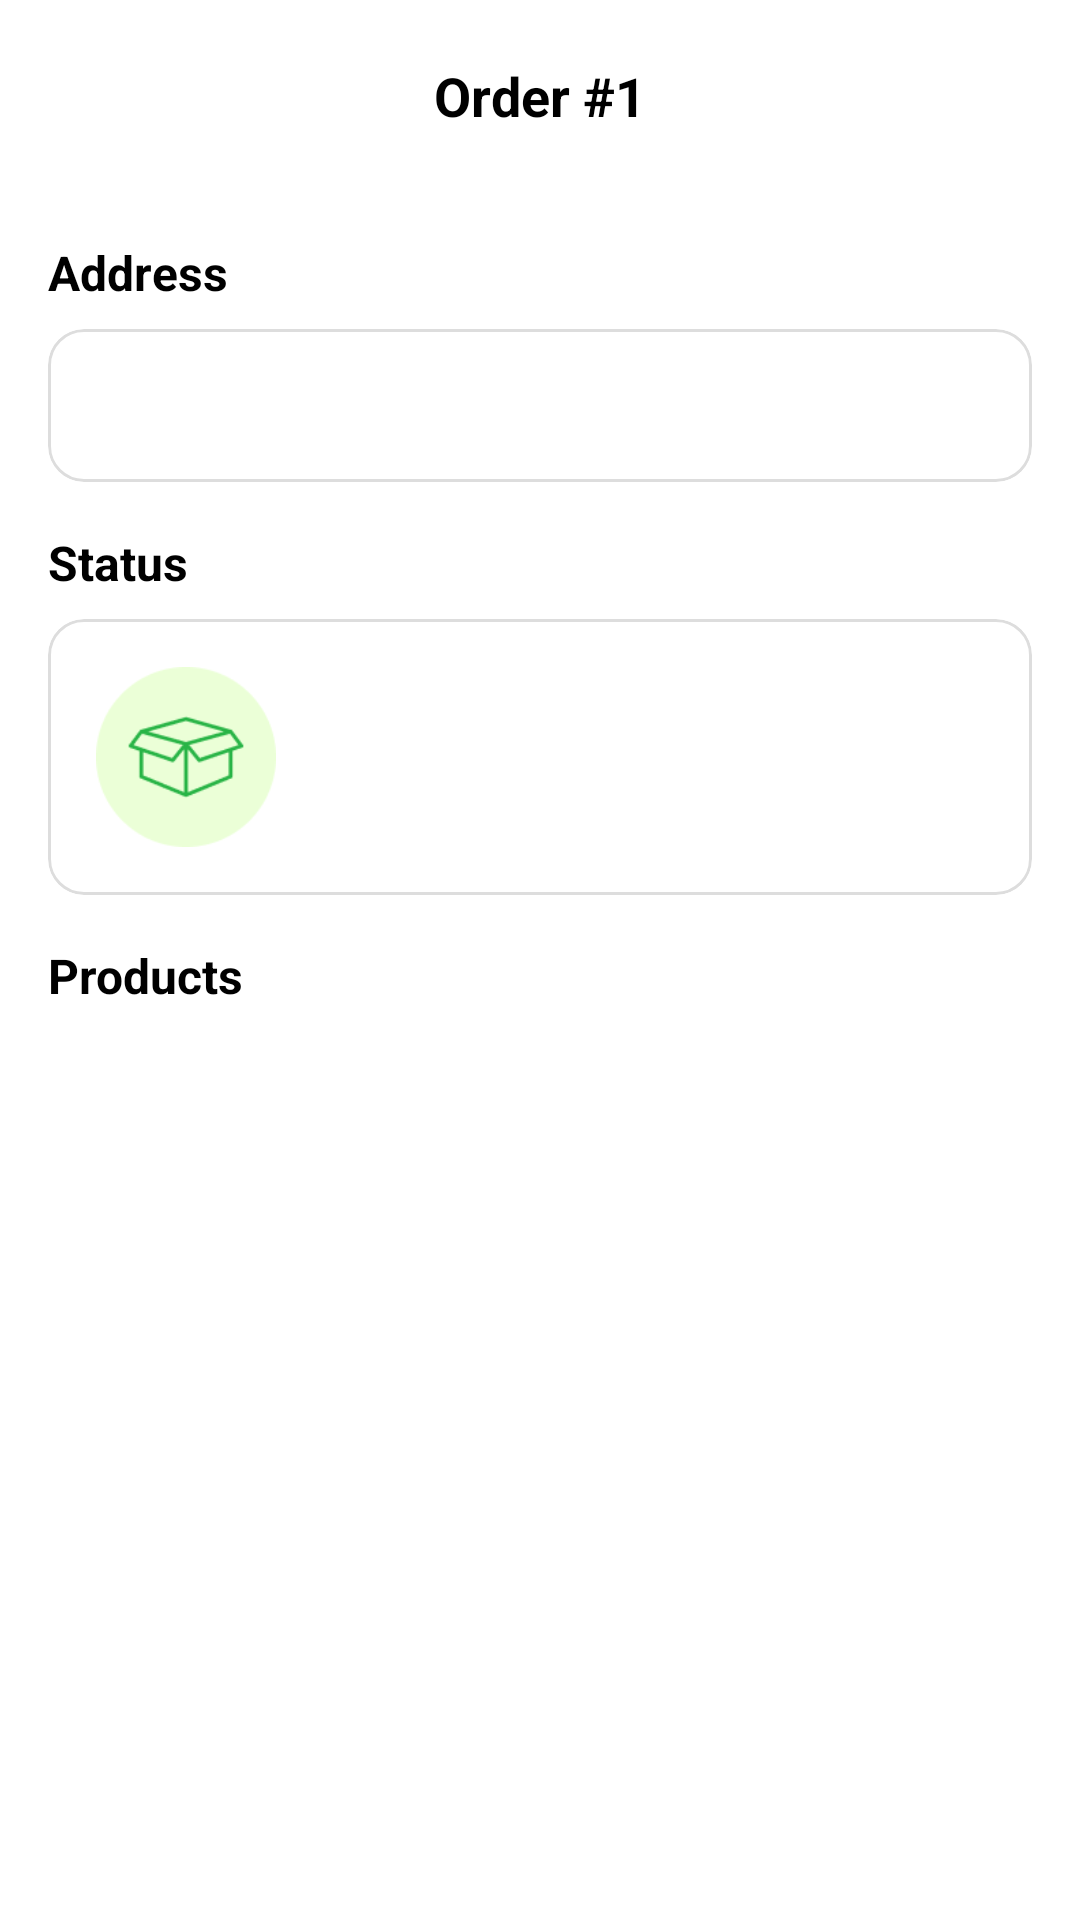

Android layout source for this screen:
<!-- AndroidManifest.xml: application theme Theme.YummyExpress -->
<!-- res/layout/fragment_order_detail.xml -->
<?xml version="1.0" encoding="utf-8"?>
<androidx.constraintlayout.widget.ConstraintLayout xmlns:android="http://schemas.android.com/apk/res/android"
    xmlns:app="http://schemas.android.com/apk/res-auto"
    xmlns:tools="http://schemas.android.com/tools"
    android:layout_width="match_parent"
    android:layout_height="match_parent"
    tools:context=".presentation.screen.profile.order_detail.OrderDetailFragment">

    <com.google.android.material.appbar.AppBarLayout
        android:id="@+id/app_bar_layout"
        android:layout_width="0dp"
        android:layout_height="wrap_content"
        android:background="@color/background"
        app:layout_constraintEnd_toEndOf="parent"
        app:layout_constraintStart_toStartOf="parent"
        app:layout_constraintTop_toTopOf="parent">

        <com.google.android.material.appbar.MaterialToolbar
            android:id="@+id/toolbar"
            android:layout_width="match_parent"
            android:layout_height="wrap_content"
            app:navigationIcon="@drawable/ic_back"
            app:navigationIconTint="@color/title"
            app:title="Order #1"
            app:titleCentered="true"
            app:titleTextAppearance="@style/ToolbarTextAppearance" />

    </com.google.android.material.appbar.AppBarLayout>

    <ScrollView
        android:layout_width="match_parent"
        android:layout_height="0dp"
        android:scrollbars="none"
        app:layout_constraintBottom_toBottomOf="parent"
        app:layout_constraintEnd_toEndOf="parent"
        app:layout_constraintStart_toStartOf="parent"
        app:layout_constraintTop_toBottomOf="@id/app_bar_layout">

        <androidx.constraintlayout.widget.ConstraintLayout
            android:layout_width="match_parent"
            android:layout_height="wrap_content">

            <TextView
                android:id="@+id/address_label"
                android:layout_width="match_parent"
                android:layout_height="wrap_content"
                android:layout_marginTop="16dp"
                android:paddingHorizontal="16dp"
                android:text="@string/address"
                android:textColor="@color/title"
                android:textSize="16sp"
                android:textStyle="bold"
                app:layout_constraintEnd_toEndOf="parent"
                app:layout_constraintStart_toStartOf="parent"
                app:layout_constraintTop_toTopOf="parent" />

            <com.google.android.material.card.MaterialCardView
                android:id="@+id/address_container"
                android:layout_width="0dp"
                android:layout_height="wrap_content"
                android:layout_marginHorizontal="16dp"
                android:layout_marginVertical="8dp"
                app:cardBackgroundColor="@color/background"
                app:layout_constraintEnd_toEndOf="parent"
                app:layout_constraintStart_toStartOf="parent"
                app:layout_constraintTop_toBottomOf="@+id/address_label"
                app:strokeColor="@color/stroke">

                <androidx.constraintlayout.widget.ConstraintLayout
                    android:layout_width="match_parent"
                    android:layout_height="wrap_content"
                    android:paddingHorizontal="16dp"
                    android:paddingVertical="16dp">

                    <TextView
                        android:id="@+id/address"
                        android:layout_width="0dp"
                        android:layout_height="wrap_content"
                        android:textStyle="bold"
                        app:layout_constraintEnd_toEndOf="parent"
                        app:layout_constraintStart_toStartOf="parent"
                        app:layout_constraintTop_toTopOf="parent"
                        tools:text="Alikhan Bokeikhan, 30" />

                </androidx.constraintlayout.widget.ConstraintLayout>

            </com.google.android.material.card.MaterialCardView>


            <TextView
                android:id="@+id/status_label"
                android:layout_width="match_parent"
                android:layout_height="wrap_content"
                android:layout_marginTop="16dp"
                android:paddingHorizontal="16dp"
                android:text="@string/status"
                android:textColor="@color/title"
                android:textSize="16sp"
                android:textStyle="bold"
                app:layout_constraintTop_toBottomOf="@+id/address_container" />

            <com.google.android.material.card.MaterialCardView
                android:id="@+id/status_container"
                android:layout_width="0dp"
                android:layout_height="wrap_content"
                android:layout_marginHorizontal="16dp"
                android:layout_marginVertical="8dp"
                app:cardBackgroundColor="@color/background"
                app:layout_constraintEnd_toEndOf="parent"
                app:layout_constraintStart_toStartOf="parent"
                app:layout_constraintTop_toBottomOf="@+id/status_label"
                app:strokeColor="@color/stroke">

                <androidx.constraintlayout.widget.ConstraintLayout
                    android:layout_width="match_parent"
                    android:layout_height="wrap_content"
                    android:paddingHorizontal="16dp"
                    android:paddingVertical="16dp">

                    <ImageView
                        android:id="@+id/status_image"
                        android:layout_width="60dp"
                        android:layout_height="60dp"
                        android:src="@drawable/ic_order"
                        app:layout_constraintStart_toStartOf="parent"
                        app:layout_constraintTop_toTopOf="@+id/status_name" />

                    <TextView
                        android:id="@+id/status_name"
                        android:layout_width="0dp"
                        android:layout_height="wrap_content"
                        android:layout_marginStart="24dp"
                        android:textColor="@color/title"
                        android:textSize="16sp"
                        android:textStyle="bold"
                        app:layout_constraintEnd_toEndOf="parent"
                        app:layout_constraintStart_toEndOf="@+id/status_image"
                        app:layout_constraintTop_toTopOf="parent"
                        tools:text="Ordered" />

                    <TextView
                        android:id="@+id/status_description"
                        android:layout_width="0dp"
                        android:layout_height="wrap_content"
                        android:layout_marginTop="4dp"
                        app:layout_constraintEnd_toEndOf="parent"
                        app:layout_constraintStart_toStartOf="@+id/status_name"
                        app:layout_constraintTop_toBottomOf="@+id/status_name"
                        tools:text="Therer wil bdsfjsdlj" />

                </androidx.constraintlayout.widget.ConstraintLayout>

            </com.google.android.material.card.MaterialCardView>


            <LinearLayout
                android:id="@+id/product_list_container"
                android:layout_width="0dp"
                android:layout_height="wrap_content"
                android:layout_marginTop="16dp"
                android:orientation="vertical"
                android:paddingHorizontal="16dp"
                app:layout_constraintEnd_toEndOf="parent"
                app:layout_constraintStart_toStartOf="parent"
                app:layout_constraintTop_toBottomOf="@+id/status_container">

                <TextView
                    android:layout_width="match_parent"
                    android:layout_height="wrap_content"
                    android:layout_marginBottom="16dp"
                    android:text="@string/products"
                    android:textColor="@color/title"
                    android:textSize="16sp"
                    android:textStyle="bold" />

                <com.facebook.shimmer.ShimmerFrameLayout
                    android:id="@+id/product_list_loading"
                    android:layout_width="match_parent"
                    android:layout_height="wrap_content"
                    android:visibility="gone">

                    <LinearLayout
                        android:layout_width="match_parent"
                        android:layout_height="wrap_content"
                        android:orientation="vertical">

                        <include layout="@layout/placeholder_cart_product" />

                        <include layout="@layout/placeholder_cart_product" />

                        <include layout="@layout/placeholder_cart_product" />

                    </LinearLayout>

                </com.facebook.shimmer.ShimmerFrameLayout>

                <androidx.recyclerview.widget.RecyclerView
                    android:id="@+id/product_list"
                    android:layout_width="match_parent"
                    android:layout_height="wrap_content"
                    android:clipToPadding="false"
                    android:paddingBottom="48dp"
                    android:visibility="gone"
                    app:layoutManager="androidx.recyclerview.widget.LinearLayoutManager"
                    tools:listitem="@layout/item_checkout_product" />

            </LinearLayout>

        </androidx.constraintlayout.widget.ConstraintLayout>
    </ScrollView>

</androidx.constraintlayout.widget.ConstraintLayout>
<!-- res/layout/placeholder_cart_product.xml (included above) -->
<?xml version="1.0" encoding="utf-8"?>
<View xmlns:android="http://schemas.android.com/apk/res/android"
    android:layout_width="match_parent"
    android:layout_height="85dp"
    android:layout_marginVertical="6dp"
    android:background="@drawable/shape_placeholder"
    android:backgroundTint="@color/place_holder" />
<!-- res/layout/item_checkout_product.xml (included above) -->
<?xml version="1.0" encoding="utf-8"?>
<com.google.android.material.card.MaterialCardView xmlns:android="http://schemas.android.com/apk/res/android"
    xmlns:app="http://schemas.android.com/apk/res-auto"
    xmlns:tools="http://schemas.android.com/tools"
    android:layout_width="match_parent"
    android:layout_height="wrap_content"
    android:layout_marginVertical="6dp"
    app:cardBackgroundColor="@color/background"
    app:strokeColor="@color/stroke">

    <androidx.constraintlayout.widget.ConstraintLayout
        android:layout_width="match_parent"
        android:layout_height="wrap_content"
        android:paddingVertical="8dp">

        <ImageView
            android:id="@+id/image"
            android:layout_width="70dp"
            android:layout_height="70dp"
            android:layout_gravity="center"
            android:layout_marginStart="16dp"
            android:src="@drawable/ic_fresh_peach"
            app:layout_constraintBottom_toBottomOf="parent"
            app:layout_constraintStart_toStartOf="parent"
            app:layout_constraintTop_toTopOf="@+id/name" />

        <TextView
            android:id="@+id/name"
            android:layout_width="0dp"
            android:layout_height="wrap_content"
            android:layout_marginStart="24dp"
            android:layout_marginEnd="16dp"
            android:layout_marginTop="4dp"
            android:textColor="@color/title"
            android:textSize="16sp"
            android:textStyle="bold"
            app:layout_constraintEnd_toStartOf="@+id/quantity_container"
            app:layout_constraintStart_toEndOf="@+id/image"
            app:layout_constraintTop_toTopOf="parent"
            tools:text="Fresh Peach" />

        <TextView
            android:id="@+id/price"
            android:layout_width="wrap_content"
            android:layout_height="wrap_content"
            android:layout_gravity="center"
            android:layout_marginTop="4dp"
            android:gravity="center"
            android:textColor="@color/primary"
            android:textStyle="bold"
            app:layout_constraintStart_toStartOf="@+id/name"
            app:layout_constraintTop_toBottomOf="@+id/name"
            tools:text="562,55 ₸ / kg" />


        <LinearLayout
            android:id="@+id/quantity_container"
            android:layout_width="120dp"
            android:layout_height="match_parent"
            android:layout_gravity="center"
            android:layout_marginHorizontal="16dp"
            android:gravity="center"
            android:visibility="visible"
            app:layout_constraintBottom_toBottomOf="@+id/image"
            app:layout_constraintEnd_toEndOf="parent"
            app:layout_constraintTop_toTopOf="@+id/image">

            <TextView
                android:id="@+id/quantity"
                android:layout_width="0dp"
                android:layout_height="match_parent"
                android:layout_marginStart="8dp"
                android:layout_weight="1"
                android:gravity="center"
                android:textColor="@color/title"
                android:textStyle="bold"
                tools:text="1 kg" />

        </LinearLayout>

    </androidx.constraintlayout.widget.ConstraintLayout>

</com.google.android.material.card.MaterialCardView>
<!-- resources referenced by this layout -->
<resources>
  <color name="background">#FFFFFF</color>
  <color name="place_holder">#C2C2C2</color>
  <color name="primary">#AEDC81</color>
  <color name="stroke">#DDDDDD</color>
  <color name="title">#000000</color>
  <!-- drawable ic_fresh_peach: png bitmap (drawable, 58484 bytes) -->
  <!-- drawable ic_order: png bitmap (drawable, 2807 bytes) -->
  <!-- drawable shape_placeholder (drawable) -->
  <?xml version="1.0" encoding="UTF-8"?>
  <shape xmlns:android="http://schemas.android.com/apk/res/android">
      <solid android:color="@color/place_holder" />
      <corners android:radius="10dp" />
  </shape>
  <string name="address">Address</string>
  <string name="products">Products</string>
  <string name="status">Status</string>
  <style name="ToolbarTextAppearance" parent="TextAppearance.AppCompat.Widget.ActionBar.Title">
          <item name="android:textFontWeight" tools:targetApi="p">700</item>
          <item name="android:textSize">18sp</item>
          <item name="android:textColor">@color/title</item>
          <item name="fontFamily">@font/manrope_font_family</item>
      </style>
  <style name="Theme.YummyExpress" parent="Base.Theme.YummyExpress" />
  <style name="Base.Theme.YummyExpress" parent="Theme.Material3.DayNight.NoActionBar">
          <item name="colorPrimary">@color/primary</item>
          <item name="colorSecondary">@color/primary_dark</item>
          <item name="android:windowBackground">@color/background</item>
          <item name="android:textColor">@color/text</item>
          <item name="fontFamily">@font/manrope_font_family</item>
          <item name="android:statusBarColor">@color/background</item>
          <item name="android:windowLightStatusBar">true</item>
          <item name="android:navigationBarColor">@color/background</item>
          <item name="android:windowLightNavigationBar">true</item>
      </style>
  <color name="primary_dark">#6CC51D</color>
  <color name="text">#868889</color>
</resources>
